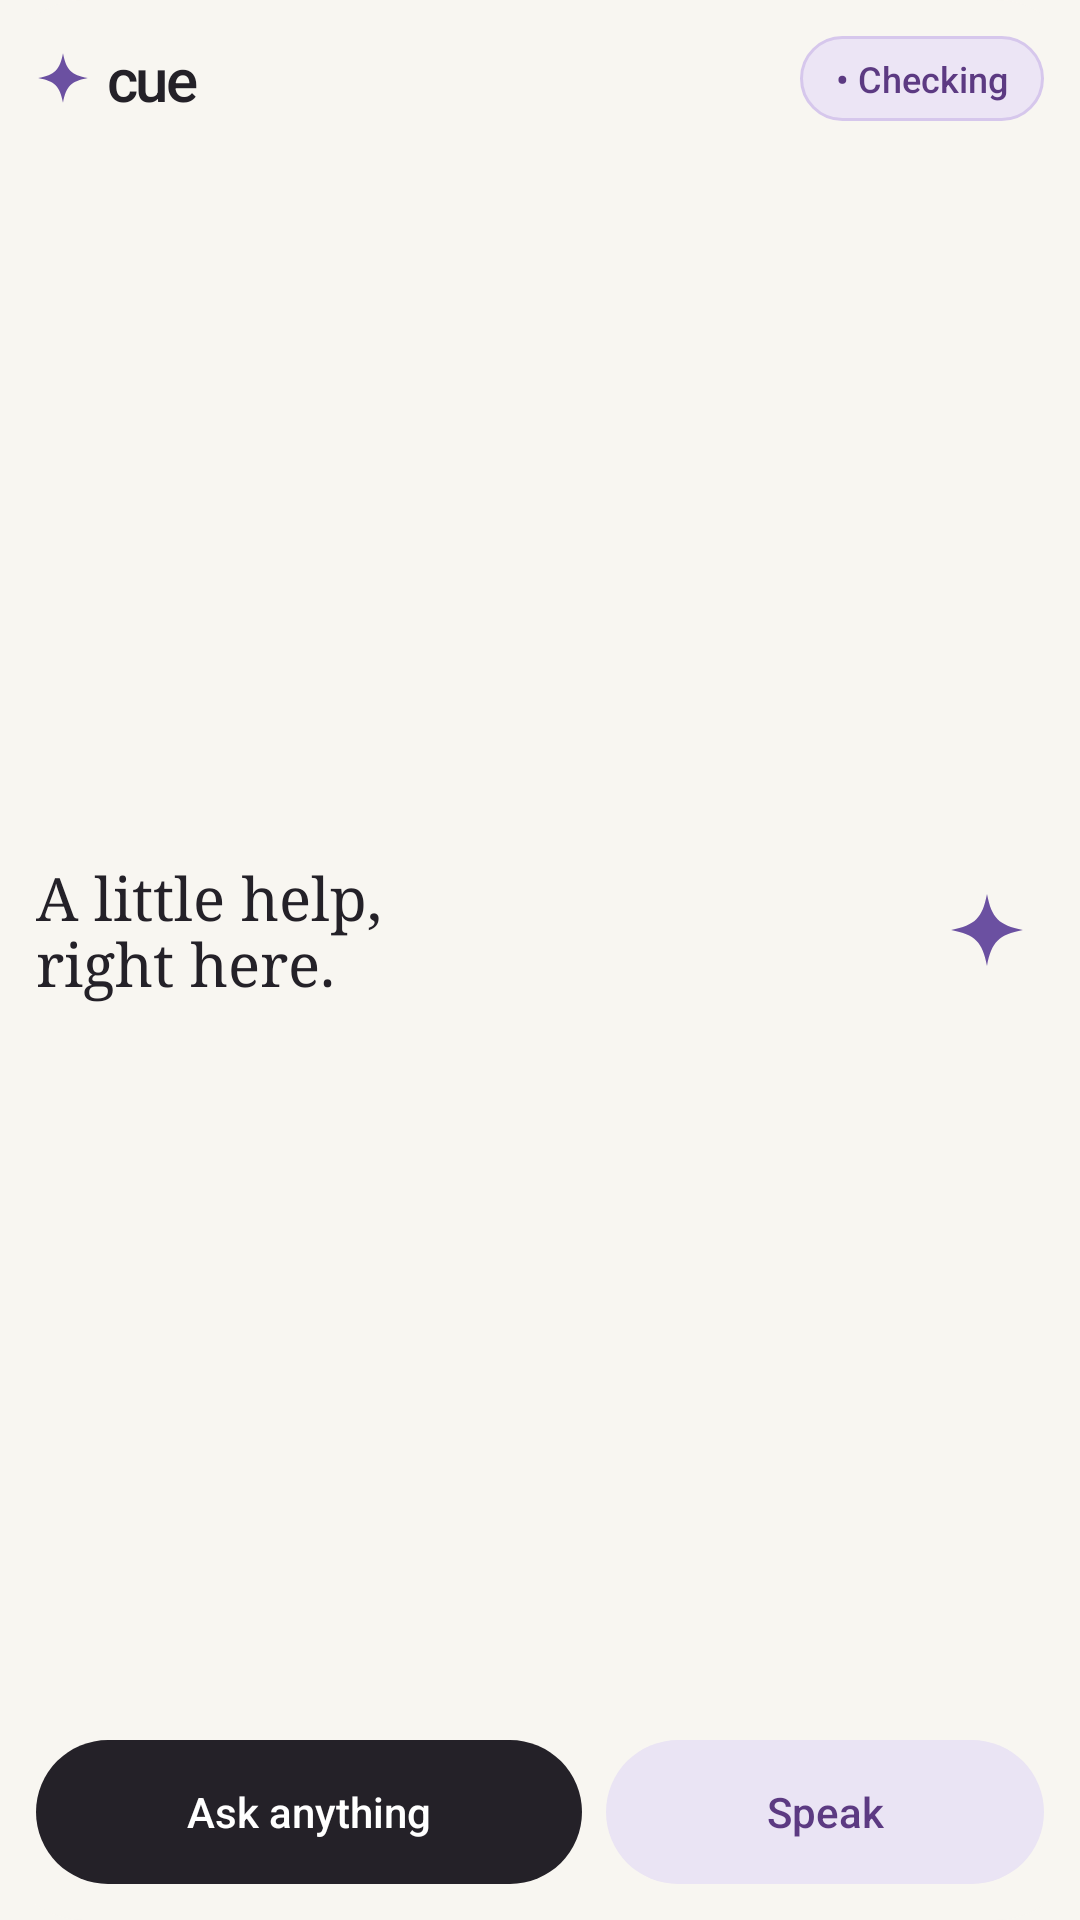

The Android layout XML behind this screen, and the referenced resources:
<!-- AndroidManifest.xml: application theme AppTheme -->
<!-- res/layout/widget_edge_ai_compact.xml -->
<?xml version="1.0" encoding="utf-8"?>
<LinearLayout xmlns:android="http://schemas.android.com/apk/res/android"
    android:id="@+id/widget_root"
    android:layout_width="match_parent"
    android:layout_height="match_parent"
    android:orientation="vertical"
    android:padding="12dp"
    android:background="@drawable/widget_background">

    
    <LinearLayout
        android:layout_width="match_parent"
        android:layout_height="wrap_content"
        android:gravity="center_vertical">

        <LinearLayout
            android:layout_width="0dp"
            android:layout_height="wrap_content"
            android:layout_weight="1"
            android:gravity="center_vertical">
            <ImageView
                android:layout_width="18dp"
                android:layout_height="18dp"
                android:src="@drawable/ic_spark"
                android:contentDescription="Cue spark" />
            <TextView
                android:layout_width="wrap_content"
                android:layout_height="wrap_content"
                android:text="cue"
                android:textSize="20sp"
                android:fontFamily="sans-serif-medium"
                android:letterSpacing="-0.04"
                android:textColor="#242128"
                android:paddingStart="6dp"
                android:paddingEnd="0dp" />
        </LinearLayout>

        <TextView
            android:id="@+id/btn_widget_power"
            android:layout_width="wrap_content"
            android:layout_height="wrap_content"
            android:text="• Checking"
            android:textColor="#5C3A82"
            android:textSize="12sp"
            android:fontFamily="sans-serif-medium"
            android:background="@drawable/widget_badge_resting"
            android:paddingStart="12dp"
            android:paddingEnd="12dp"
            android:paddingTop="6dp"
            android:paddingBottom="6dp" />
    </LinearLayout>

    
    <LinearLayout
        android:layout_width="match_parent"
        android:layout_height="0dp"
        android:layout_weight="1"
        android:gravity="center_vertical">

        <TextView
            android:id="@+id/tv_widget_title"
            android:layout_width="0dp"
            android:layout_height="wrap_content"
            android:layout_weight="1"
            android:text="@string/widget_title"
            android:fontFamily="serif"
            android:textSize="20sp"
            android:lineSpacingExtra="-2dp"
            android:textColor="#242128" />

        <ImageView
            android:layout_width="38dp"
            android:layout_height="38dp"
            android:src="@drawable/ic_spark"
            android:padding="6dp"
            android:contentDescription="Cue spark art" />
    </LinearLayout>

    
    <LinearLayout
        android:layout_width="match_parent"
        android:layout_height="48dp"
        android:orientation="horizontal">

        <TextView
            android:id="@+id/btn_speak"
            android:layout_width="0dp"
            android:layout_height="match_parent"
            android:layout_weight="1.25"
            android:background="@drawable/widget_primary"
            android:text="@string/widget_ask"
            android:textColor="#FFFFFF"
            android:textSize="14sp"
            android:fontFamily="sans-serif-medium"
            android:gravity="center"
            android:layout_marginEnd="8dp" />

        <TextView
            android:id="@+id/btn_ideas"
            android:layout_width="0dp"
            android:layout_height="match_parent"
            android:layout_weight="1"
            android:background="@drawable/widget_secondary"
            android:text="@string/widget_ideas"
            android:textColor="#5C3A82"
            android:textSize="14sp"
            android:fontFamily="sans-serif-medium"
            android:gravity="center" />
    </LinearLayout>
</LinearLayout>
<!-- resources referenced by this layout -->
<resources>
  <!-- drawable ic_spark (drawable) -->
  <vector xmlns:android="http://schemas.android.com/apk/res/android" android:width="32dp" android:height="32dp" android:viewportWidth="100" android:viewportHeight="100">
  <path android:fillColor="#6B50A1" android:pathData="M50,4 C56,35 65,44 96,50 C65,56 56,65 50,96 C44,65 35,56 4,50 C35,44 44,35 50,4Z"/>
  </vector>
  <!-- drawable widget_background (drawable) -->
  <shape xmlns:android="http://schemas.android.com/apk/res/android"><solid android:color="#F8F6F1"/><corners android:radius="28dp"/></shape>
  <!-- drawable widget_badge_resting (drawable) -->
  <?xml version="1.0" encoding="utf-8"?>
  <shape xmlns:android="http://schemas.android.com/apk/res/android">
      <solid android:color="#ECE5F5"/>
      <stroke android:width="1dp" android:color="#D6C7EC"/>
      <corners android:radius="14dp"/>
  </shape>
  <!-- drawable widget_primary (drawable) -->
  <shape xmlns:android="http://schemas.android.com/apk/res/android"><solid android:color="#242128"/><corners android:radius="24dp"/></shape>
  <!-- drawable widget_secondary (drawable) -->
  <shape xmlns:android="http://schemas.android.com/apk/res/android"><solid android:color="#EAE4F4"/><corners android:radius="24dp"/></shape>
  <string name="widget_ask">Ask anything</string>
  <string name="widget_ideas">Speak</string>
  <string name="widget_title">A little help,\nright here.</string>
  <style name="AppTheme" parent="android:style/Theme.Material.Light.NoActionBar">
          <item name="android:fontFamily">sans</item>
          <item name="android:colorAccent">#6B50A1</item>
          <item name="android:windowLightStatusBar">true</item>
          <item name="android:statusBarColor">#F8F6F1</item>
          <item name="android:navigationBarColor">#F8F6F1</item>
          <item name="android:windowLightNavigationBar">true</item>
          <item name="android:windowActionModeOverlay">true</item>
          <item name="android:windowBackground">#F8F6F1</item>
          <item name="android:windowSoftInputMode">adjustResize</item>
      </style>
</resources>
